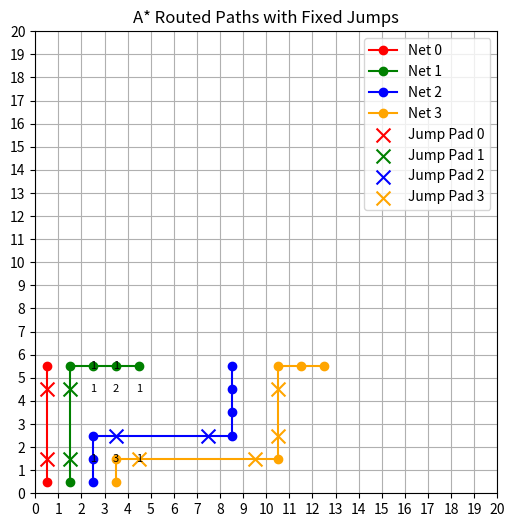

Recreate this plot in Python.
import heapq
import matplotlib.pyplot as plt
import numpy as np
from collections import defaultdict

# Configuration
GRID_SIZE = 20
AVAILABLE_JUMP_SIZE = [1, 2, 3, 4]
STEP_COST = 1
JUMP_COST = 3
MOVES = [(0, 1), (0, -1), (1, 0), (-1, 0)]
for jump_size in AVAILABLE_JUMP_SIZE:
    MOVES += [(0, jump_size + 3), (0, -(jump_size + 3)),
              (jump_size + 3, 0), (-(jump_size + 3), 0)]
MAX_ITERATIONS = 10
CONGESTION_GROW_RATE = 1
CONGESTION_DECAY_RATE = 1

def compute_jumppad_location(node, delta):
    """Return the jumper pad tiles between two nodes if it's a jump."""
    x, y = node
    dx, dy = delta
    if dx:
        direction = 1 if dx > 0 else -1
        return [(x + direction, y), (x + direction * (abs(dx) - 1), y)]
    elif dy:
        direction = 1 if dy > 0 else -1
        return [(x, y + direction), (x, y + direction * (abs(dy) - 1))]
    return []

def is_within_bounds(node):
    x, y = node
    return 0 <= x < GRID_SIZE and 0 <= y < GRID_SIZE

def heuristic(p, q):
    return abs(p[0] - q[0]) + abs(p[1] - q[1])

def route_with_congestion_cost(start, goal, blocked_by_global_settings, congestion_cost_map):
    """A* pathfinding with fixed jump support and blocked tile constraints."""
    open_heap = []
    came_from = {}
    cost_so_far = {}

    heapq.heappush(open_heap, (heuristic(start, goal), 0, start, []))
    cost_so_far[start] = 0
    came_from[start] = None

    while open_heap:
        _, current_cost, current, blocked_by_current_net = heapq.heappop(open_heap)

        if current == goal:
            break

        blocked = blocked_by_global_settings | set(blocked_by_current_net)
        blocked.discard(start)
        blocked.discard(goal)

        for delta in MOVES:
            next_node = (current[0] + delta[0], current[1] + delta[1])
            is_jump = abs(delta[0]) > 1 or abs(delta[1]) > 1
            required_tiles = [next_node] + compute_jumppad_location(current, delta) if is_jump else [next_node]

            if any(not is_within_bounds(loc) or loc in blocked for loc in required_tiles):
                continue

            move_cost = JUMP_COST if is_jump else STEP_COST
            congestion_cost = sum(congestion_cost_map.get(loc, 0) for loc in required_tiles)
            new_cost = current_cost + move_cost + congestion_cost

            if new_cost < cost_so_far.get(next_node, float('inf')):
                cost_so_far[next_node] = new_cost
                came_from[next_node] = current
                new_blocked = blocked_by_current_net + required_tiles
                priority = new_cost + heuristic(next_node, goal)
                heapq.heappush(open_heap, (priority, new_cost, next_node, new_blocked))

    if goal not in came_from:
        return None, None

    # Reconstruct path and jump pads
    path = []
    pads = []
    current = goal
    while current:
        path.append(current)
        prev = came_from[current]
        if prev:
            dx, dy = current[0] - prev[0], current[1] - prev[1]
            if abs(dx) > 1 or abs(dy) > 1:
                pads.extend(compute_jumppad_location(prev, (dx, dy)))
        current = prev
    path.reverse()
    return path, pads

def pathfinder_route(nets, blocked_by_global_settings):
    paths = [None] * len(nets)
    pads = [None] * len(nets)
    congestion_cost_map = defaultdict(int)

    path_is_possible = True
    for iteration in range(MAX_ITERATIONS):
        # keep iterating?
        keep_going = False

        tile_usage_count = defaultdict(int)
        for i, (start, goal) in enumerate(nets):
            path, pad = route_with_congestion_cost(start, goal, blocked_by_global_settings, congestion_cost_map)

            if path is None:
                print(f"Iteration {iteration}, Net {i}: No path is possible, ending pathfinder routing.")
                path_is_possible = False
                break
            
            if path != paths[i] or pad != pads[i]:
                keep_going = True
            paths[i] = path
            pads[i] = pad

            # add to tile usage count
            for tile in path + pad:
                tile_usage_count[tile] += 1

        # update congestion cost map 
        for tile, count in tile_usage_count.items():
            if count > 1:
                congestion_cost_map[tile] += (count - 1) * CONGESTION_GROW_RATE
            else:
                congestion_cost_map[tile] *= CONGESTION_DECAY_RATE

        if not keep_going:
            print(f"Iteration {iteration}: No further updates, ending pathfinder routing.")
            break

    if not path_is_possible:
        return None, None, None
    else:
        return paths, pads, congestion_cost_map


def draw_result(paths, pads, congestion_cost_map):
    """Visualize paths and jump pads on a grid."""
    plt.figure(figsize=(6, 6))
    plt.grid(True)
    plt.xticks(np.arange(GRID_SIZE + 1))
    plt.yticks(np.arange(GRID_SIZE + 1))
    plt.xlim(0, GRID_SIZE)
    plt.ylim(0, GRID_SIZE)
    plt.gca().set_aspect('equal')

    colors = ['red', 'green', 'blue', 'orange', 'purple', 'cyan', 'magenta', 'brown', 'gray', 'olive']
    for i, path in enumerate(paths):
        color = colors[i % len(colors)]
        xs, ys = zip(*[(x + 0.5, y + 0.5) for x, y in path])
        plt.plot(xs, ys, marker='o', color=color, label=f'Net {i}')
    for i, pad in enumerate(pads):
        if pad:
            color = colors[i % len(colors)]
            xs, ys = zip(*[(x + 0.5, y + 0.5) for x, y in pad])
            plt.scatter(xs, ys, color=color, s=100, marker='x', label=f'Jump Pad {i}')
    
    for tile, count in congestion_cost_map.items():
        if count > 0:
            x, y = tile
            plt.text(x + 0.5, y + 0.5, str(count), fontsize=8, ha='center', va='center', color='black')

    plt.legend()
    plt.title("A* Routed Paths with Fixed Jumps")
    plt.show()


if __name__ == "__main__":
    nets = [((0, 0), (0, 5)),
            ((1, 0), (4, 5)),
            ((2, 0), (8, 5)),
            ((3, 0), (12, 5))]

    blocked_tiles = {start for start, end in nets} | {end for start, end in nets}
    blocked_tiles.update({(4, 6), (4, 0)})

    paths, pads, congestion_cost_map = pathfinder_route(nets, blocked_tiles)
    if paths is None:
        print(f"No route found")

    draw_result(paths, pads, congestion_cost_map)